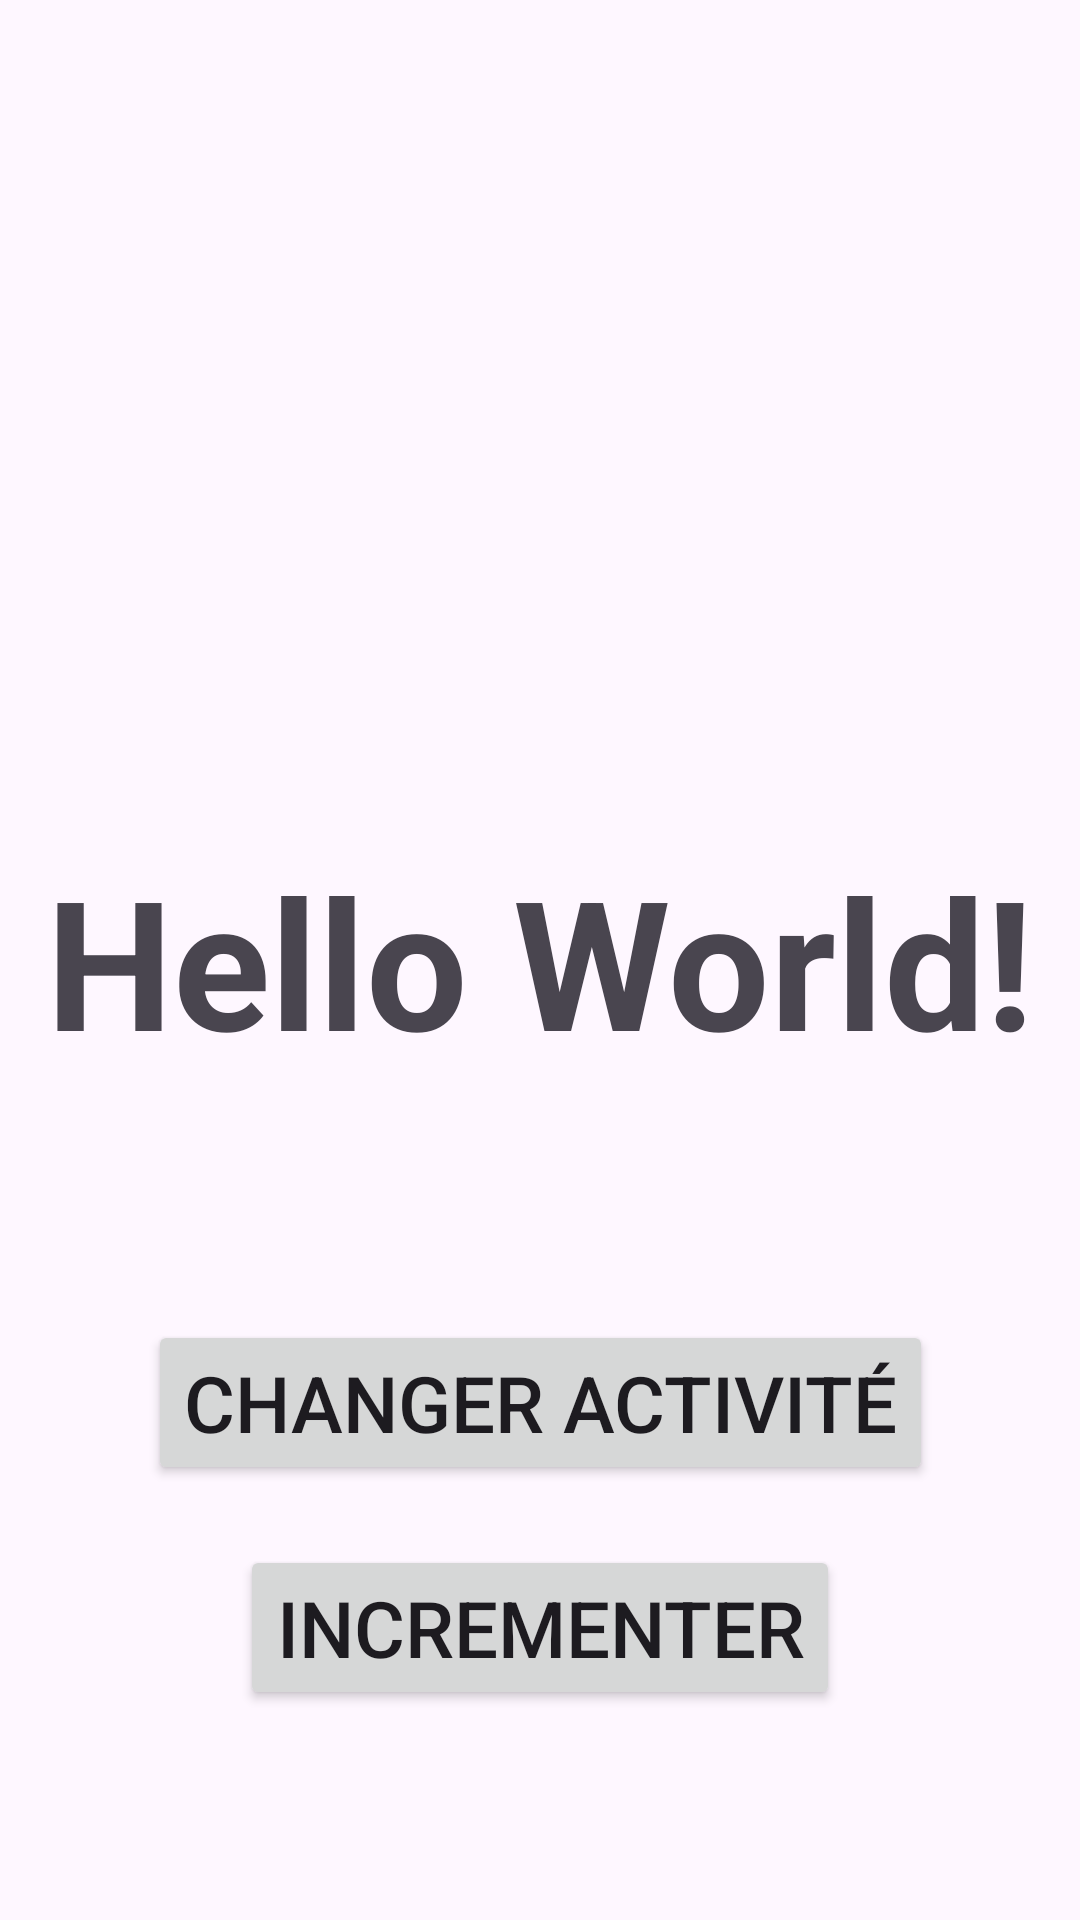

Produce the Android XML layout that renders to this screen, including the resource entries it uses.
<!-- AndroidManifest.xml: application theme Theme.ComposantsBasiques -->
<!-- res/layout/activity_main.xml -->
<?xml version="1.0" encoding="utf-8"?>
<androidx.constraintlayout.widget.ConstraintLayout xmlns:android="http://schemas.android.com/apk/res/android"
    xmlns:app="http://schemas.android.com/apk/res-auto"
    xmlns:tools="http://schemas.android.com/tools"
    android:layout_width="match_parent"
    android:layout_height="match_parent"
    tools:context=".MainActivity">

    <TextView
        android:id="@+id/countText"
        android:layout_width="wrap_content"
        android:layout_height="wrap_content"
        android:text="Hello World!"
        android:textSize="60sp"
        android:textStyle="bold"
        app:layout_constraintBottom_toBottomOf="parent"
        app:layout_constraintEnd_toEndOf="parent"
        app:layout_constraintStart_toStartOf="parent"
        app:layout_constraintTop_toTopOf="parent" />

    <Button
        android:id="@+id/incrementButton"
        android:layout_width="200dp"
        android:layout_height="wrap_content"
        android:text="incrementer"
        android:textSize="26sp"
        android:onClick="cliquerSurLebutton"
        app:layout_constraintBottom_toBottomOf="parent"
        app:layout_constraintEnd_toEndOf="parent"
        app:layout_constraintStart_toStartOf="parent"
        android:layout_marginBottom="70dp"/>

    <Button
        android:id="@+id/changerActiviteButton"
        android:layout_width="wrap_content"
        android:layout_height="wrap_content"
        android:onClick="cliquerSurLebutton"
        android:text="Changer Activité"
        android:textSize="26sp"
        android:layout_marginBottom="20dp"
        app:layout_constraintBottom_toTopOf="@+id/incrementButton"
        app:layout_constraintEnd_toEndOf="parent"
        app:layout_constraintStart_toStartOf="parent" />

</androidx.constraintlayout.widget.ConstraintLayout>
<!-- resources referenced by this layout -->
<resources>
  <style name="Theme.ComposantsBasiques" parent="Base.Theme.ComposantsBasiques" />
  <style name="Base.Theme.ComposantsBasiques" parent="Theme.Material3.DayNight">
          
          
      </style>
</resources>
